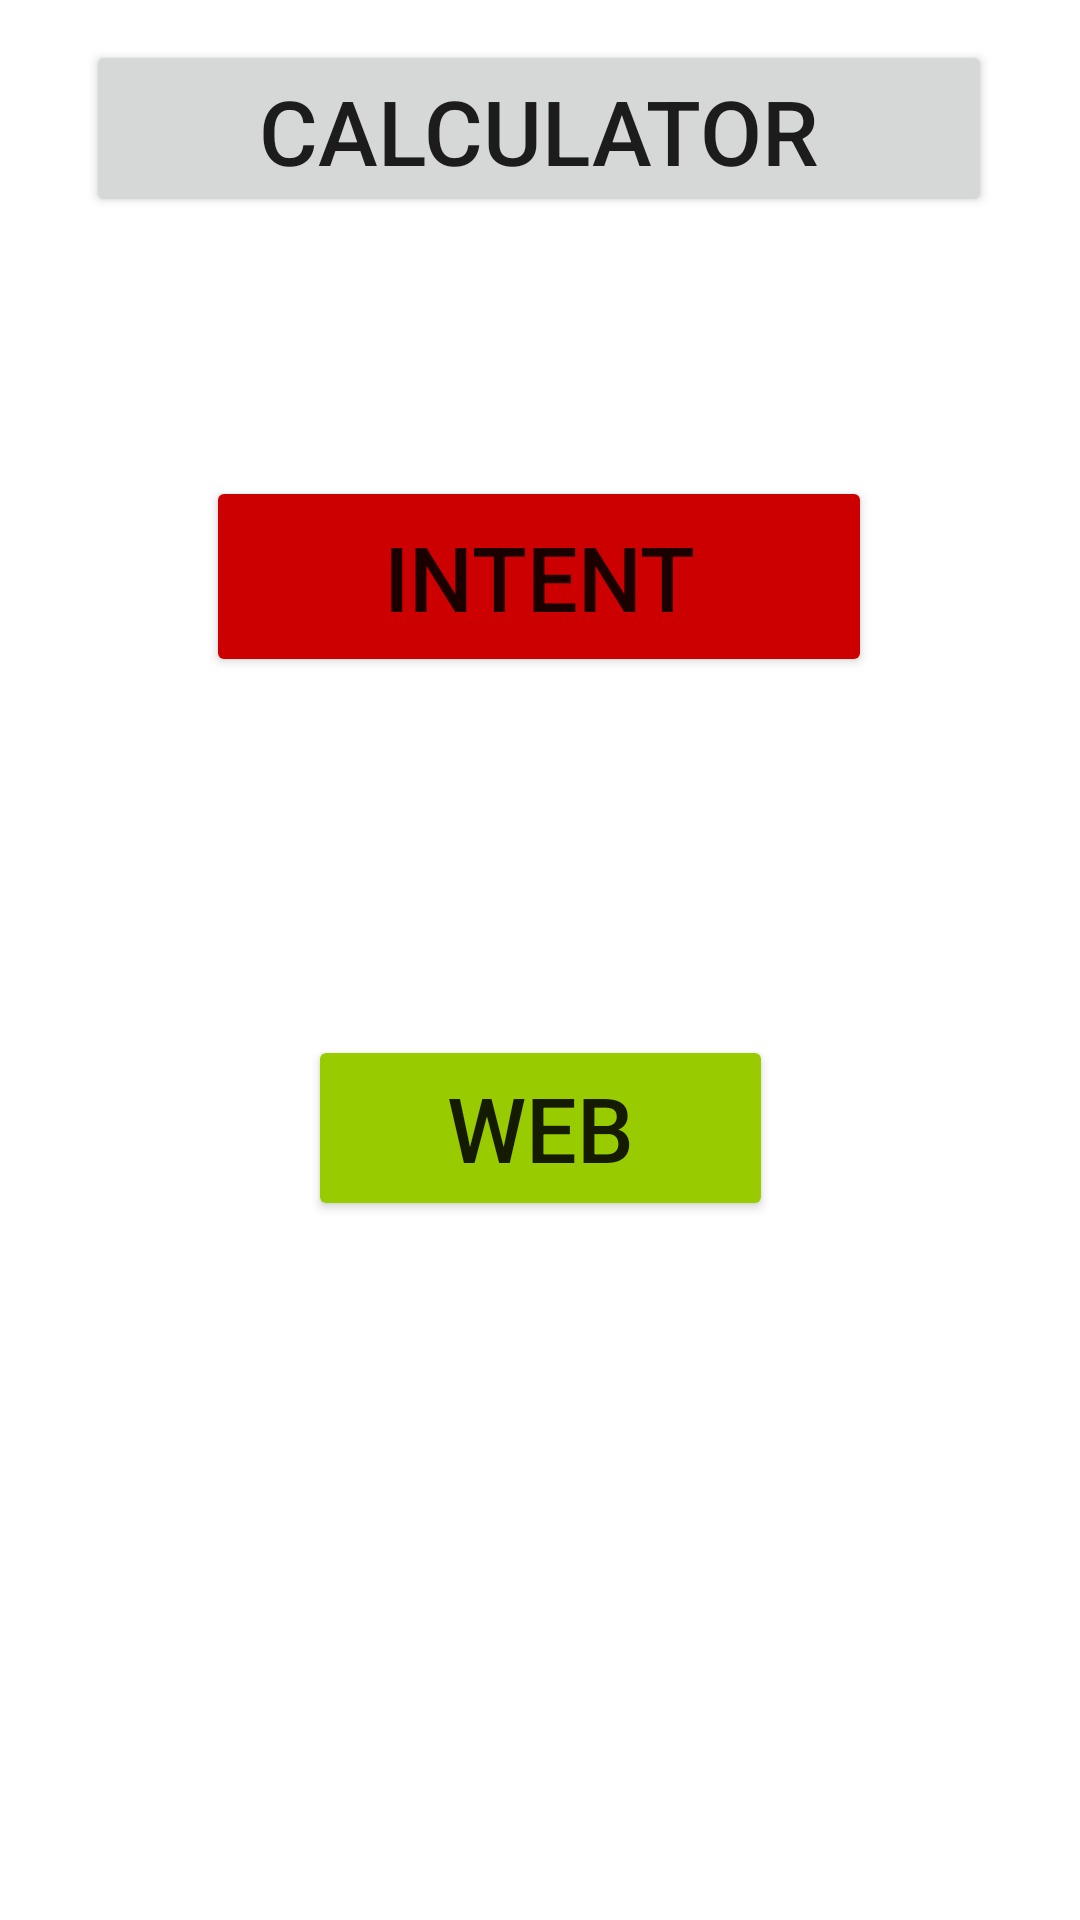

This screen was rendered from an Android layout file. Write that file and the resources it references.
<!-- AndroidManifest.xml: application theme Theme.Febproject -->
<!-- res/layout/activity_main.xml -->
<?xml version="1.0" encoding="utf-8"?>
<androidx.constraintlayout.widget.ConstraintLayout xmlns:android="http://schemas.android.com/apk/res/android"
    xmlns:app="http://schemas.android.com/apk/res-auto"
    xmlns:tools="http://schemas.android.com/tools"
    android:id="@+id/btn_intent"
    android:layout_width="match_parent"
    android:layout_height="match_parent"
    tools:context=".MainActivity">


    <Button
        android:id="@+id/BtnCalc"
        android:layout_width="302dp"
        android:layout_height="59dp"
        android:text="Calculator"
        android:textSize="30dp"
        app:layout_constraintBottom_toBottomOf="parent"
        app:layout_constraintEnd_toEndOf="parent"
        app:layout_constraintHorizontal_bias="0.495"
        app:layout_constraintStart_toStartOf="parent"
        app:layout_constraintTop_toTopOf="parent"
        app:layout_constraintVertical_bias="0.023" />

    <Button
        android:id="@+id/Btn_intent"
        android:layout_width="222dp"
        android:layout_height="67dp"
        android:text="Intent"
        android:textSize="30dp"
        app:backgroundTint="@android:color/holo_red_dark"
        app:layout_constraintBottom_toBottomOf="parent"
        app:layout_constraintEnd_toEndOf="parent"
        app:layout_constraintHorizontal_bias="0.497"
        app:layout_constraintStart_toStartOf="parent"
        app:layout_constraintTop_toTopOf="parent"
        app:layout_constraintVertical_bias="0.277" />

    <Button
        android:id="@+id/Btn_web"
        android:layout_width="155dp"
        android:layout_height="62dp"
        android:text="WEB"
        android:textSize="30dp"
        app:backgroundTint="@android:color/holo_green_light"
        app:layout_constraintBottom_toBottomOf="parent"
        app:layout_constraintEnd_toEndOf="parent"
        app:layout_constraintStart_toStartOf="parent"
        app:layout_constraintTop_toTopOf="parent"
        app:layout_constraintVertical_bias="0.597" />

</androidx.constraintlayout.widget.ConstraintLayout>
<!-- resources referenced by this layout -->
<resources>
  <style name="Theme.Febproject" parent="Theme.MaterialComponents.DayNight.DarkActionBar">
          
          <item name="colorPrimary">@color/purple_500</item>
          <item name="colorPrimaryVariant">@color/purple_700</item>
          <item name="colorOnPrimary">@color/white</item>
          
          <item name="colorSecondary">@color/teal_200</item>
          <item name="colorSecondaryVariant">@color/teal_700</item>
          <item name="colorOnSecondary">@color/black</item>
          
          <item name="android:statusBarColor" tools:targetApi="l">?attr/colorPrimaryVariant</item>
          
      </style>
  <!-- not gathered from this repository: default colours our renderer supplied (Android Studio template values) -->
  <color name="purple_500">#FF6200EE</color>
  <color name="purple_700">#FF3700B3</color>
  <color name="teal_200">#FF03DAC5</color>
  <color name="teal_700">#FF018786</color>
  <color name="black">#FF000000</color>
  <color name="white">#FFFFFFFF</color>
</resources>
